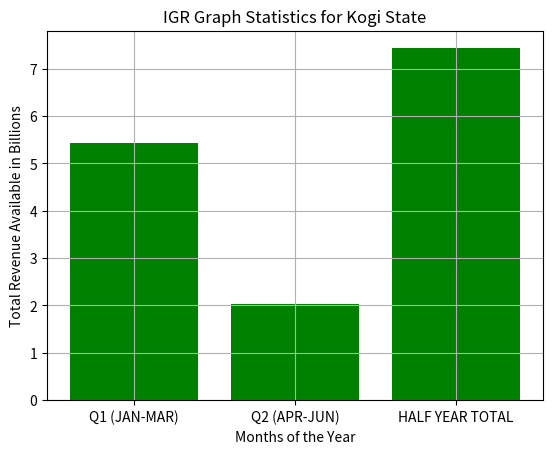

The script that saved this image:
import numpy as np
from matplotlib import pyplot as plt


dev_x=['Q1 (JAN-MAR)','Q2 (APR-JUN)','HALF YEAR TOTAL']
dev_y=[5.42,2.02,7.43]
plt.bar(dev_x, dev_y, color='green')

#plt.gcf().axes[0].yaxis.get_major_formatter().set_scientific(False)
plt.title('IGR Graph Statistics for Kogi State')
plt.xlabel('Months of the Year')
plt.ylabel('Total Revenue Available in Billions')
plt.grid(True)
plt.show()
